Labelled photos from "vgg19_TVT", an image-classification folder in MeganRows/MangroveCNN. The possible labels are: acrostichum aureum, bruguiera cylindrica, bruguiera gymnorhiza, bruguiera sexangula, camptostemon philippensis, ceriops decandra, lumnitzera racemosa, sonneratia alba.

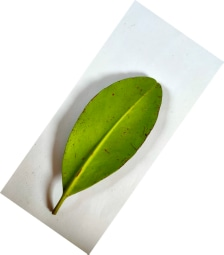
Label: ceriops decandra

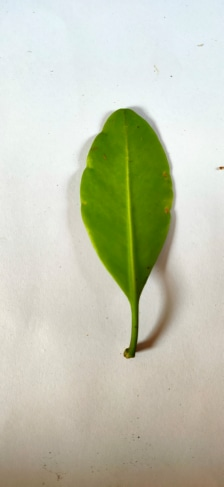
Label: lumnitzera racemosa

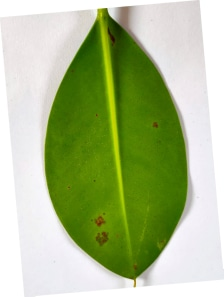
Label: bruguiera cylindrica

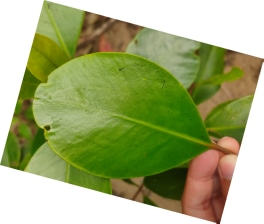
Label: sonneratia alba

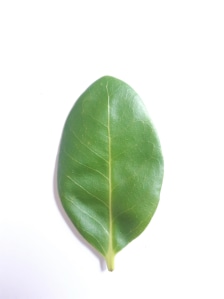
Label: camptostemon philippensis

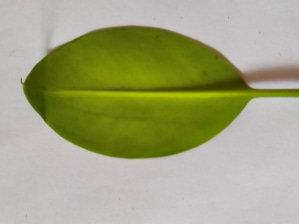
Label: bruguiera sexangula
